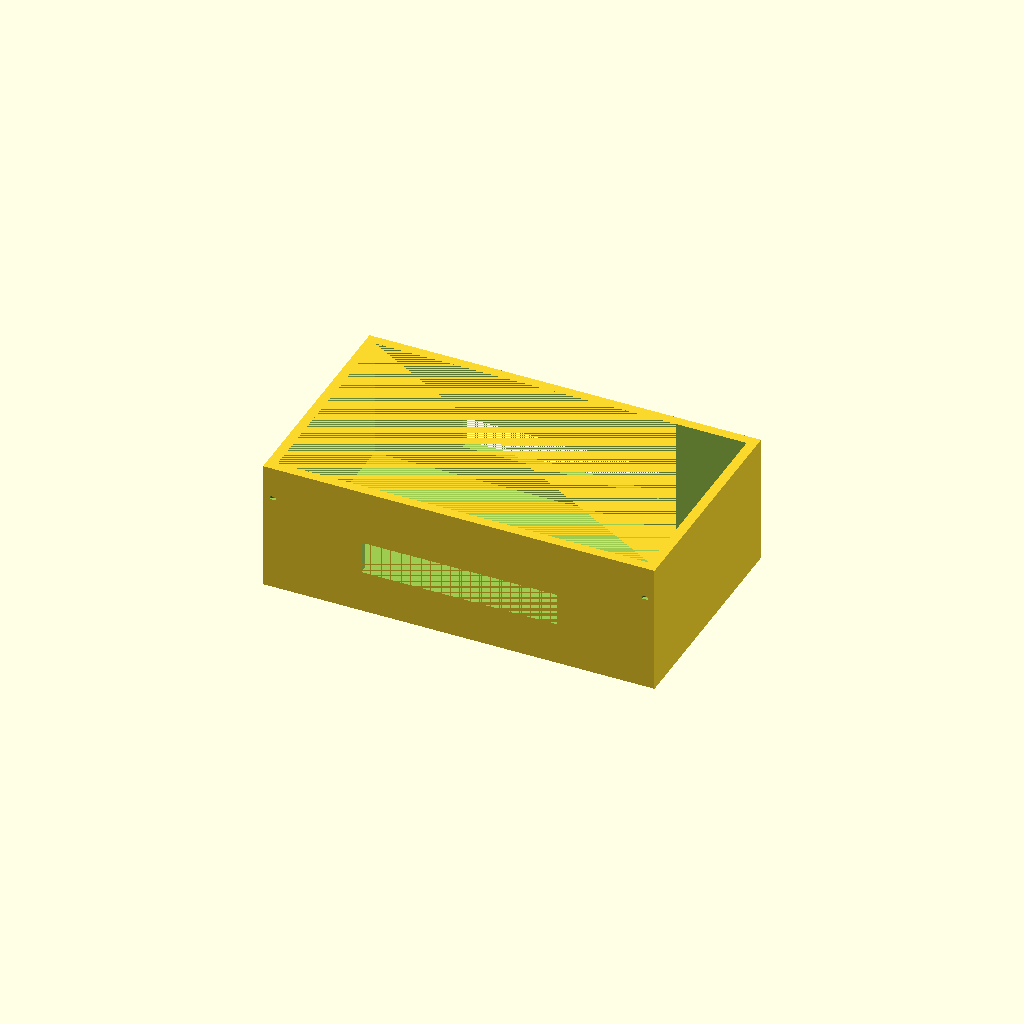
Cell 1: the model at its default parameters.
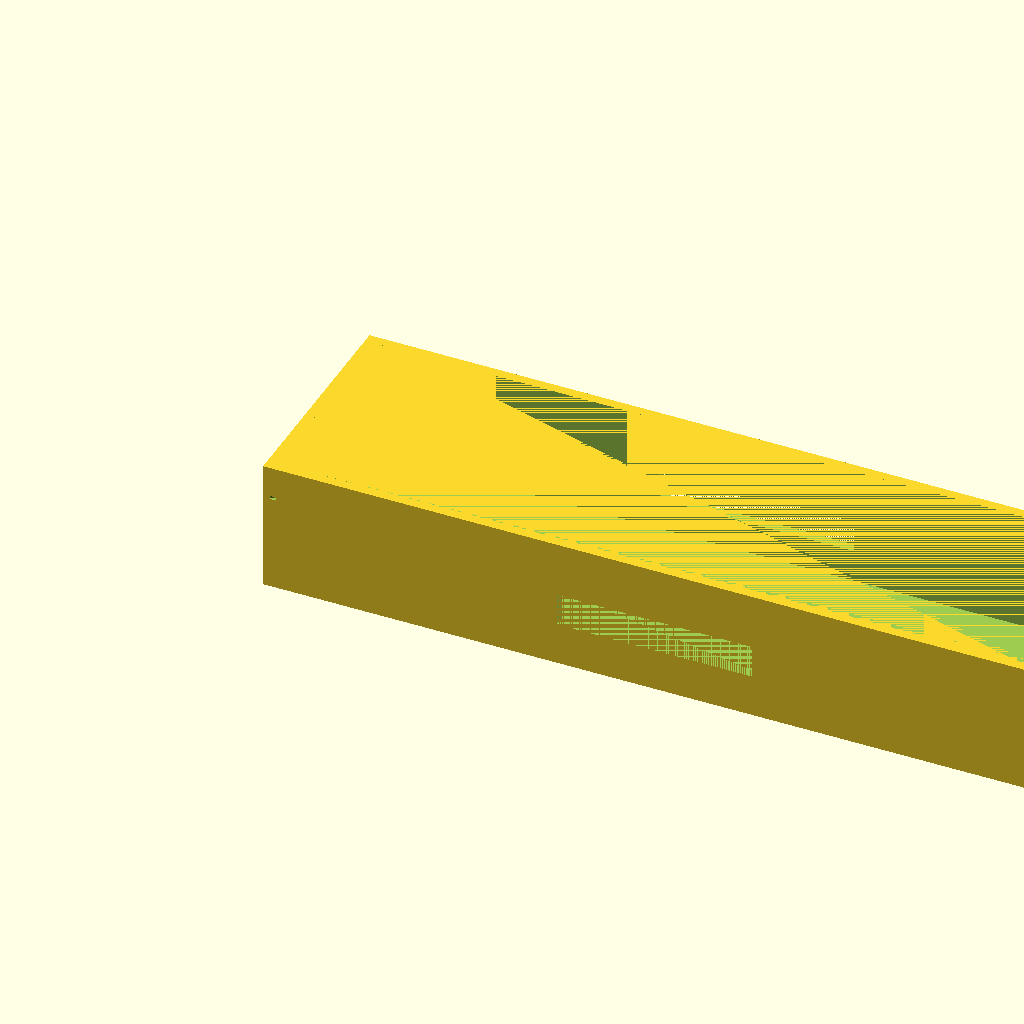
Cell 2: tank_length = 240 (everything else at default).
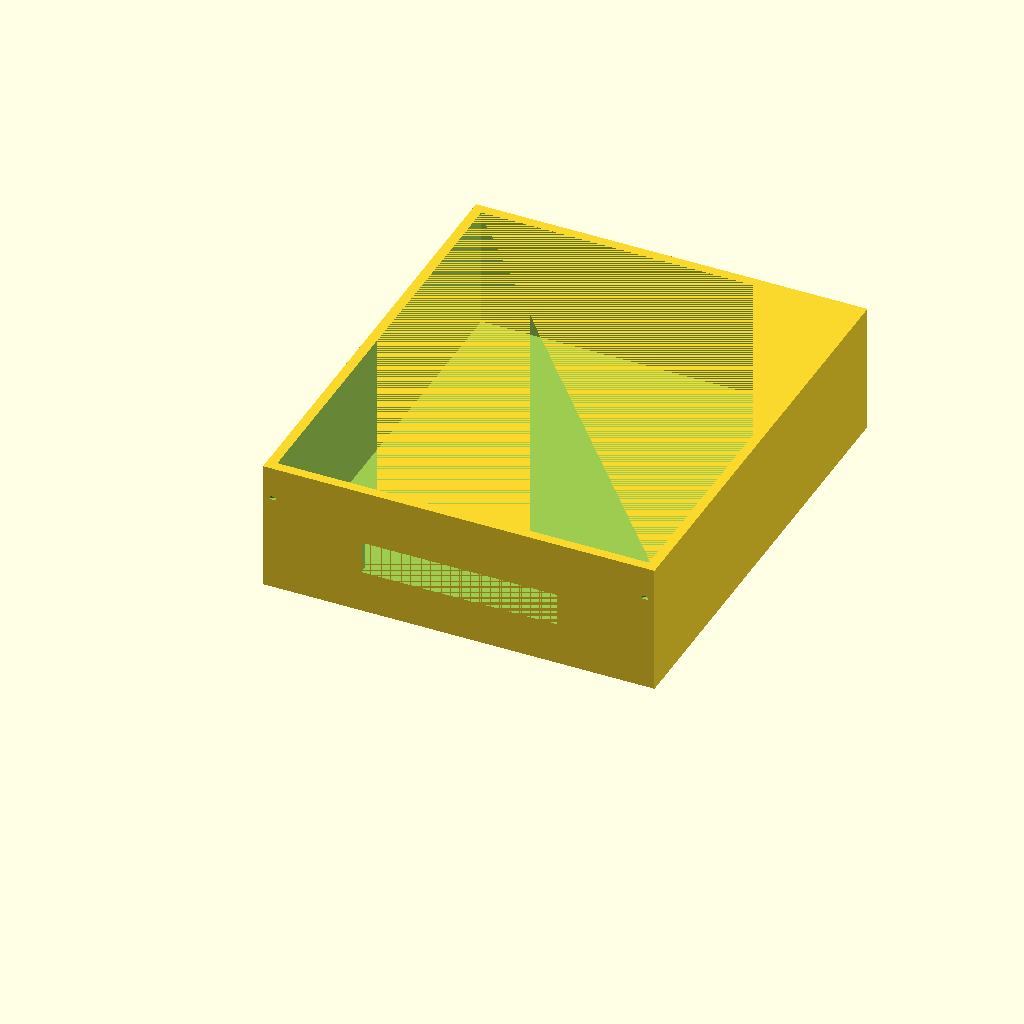
Cell 3: tank_width = 140 (everything else at default).
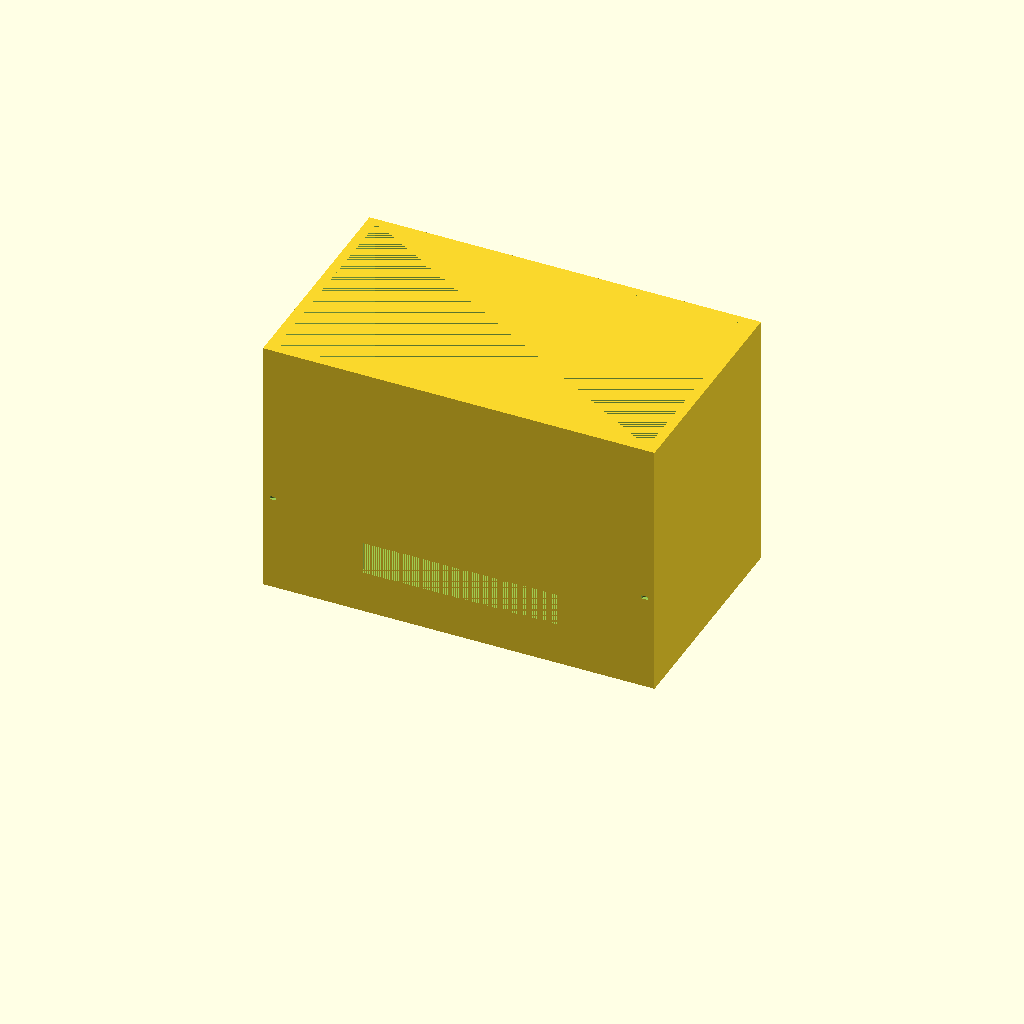
Cell 4: the same model with tank_height = 80.
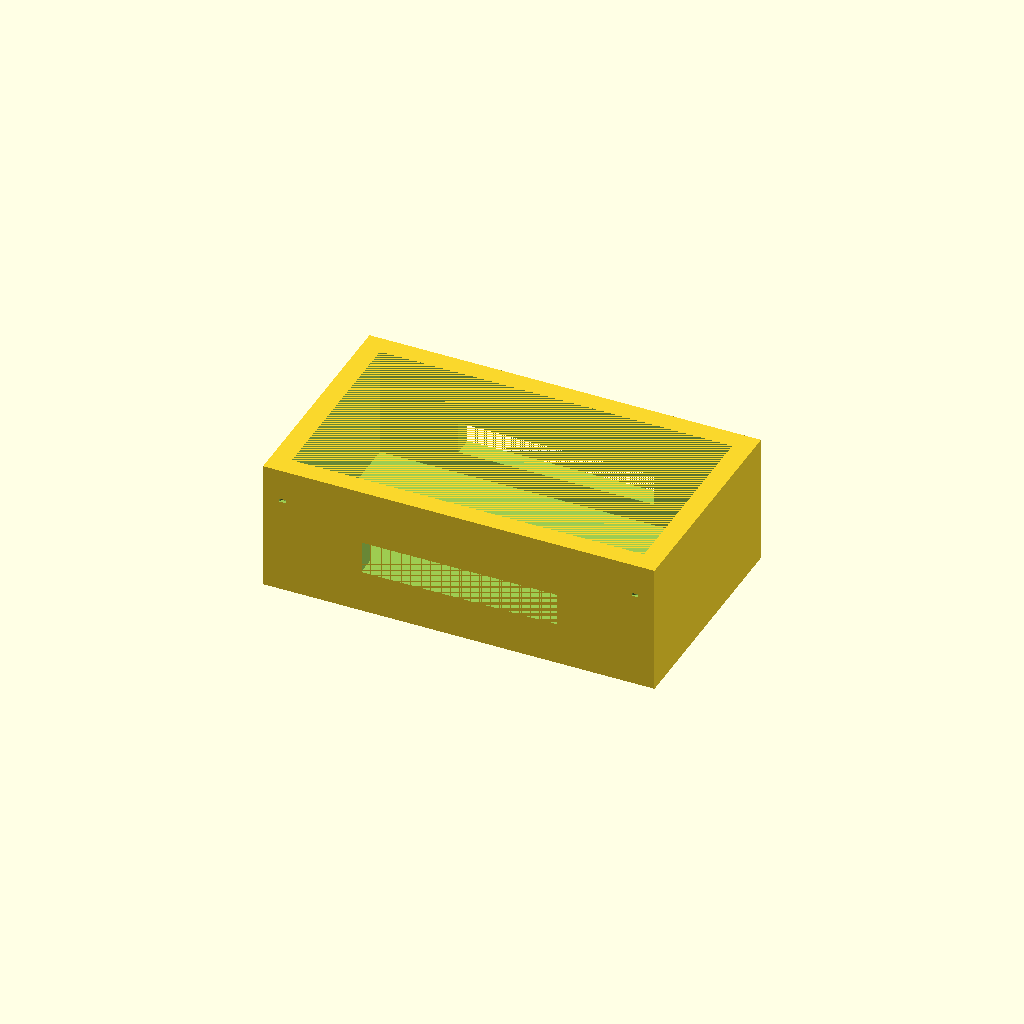
Cell 5 — wall_thickness set to 6, the other parameters unchanged.
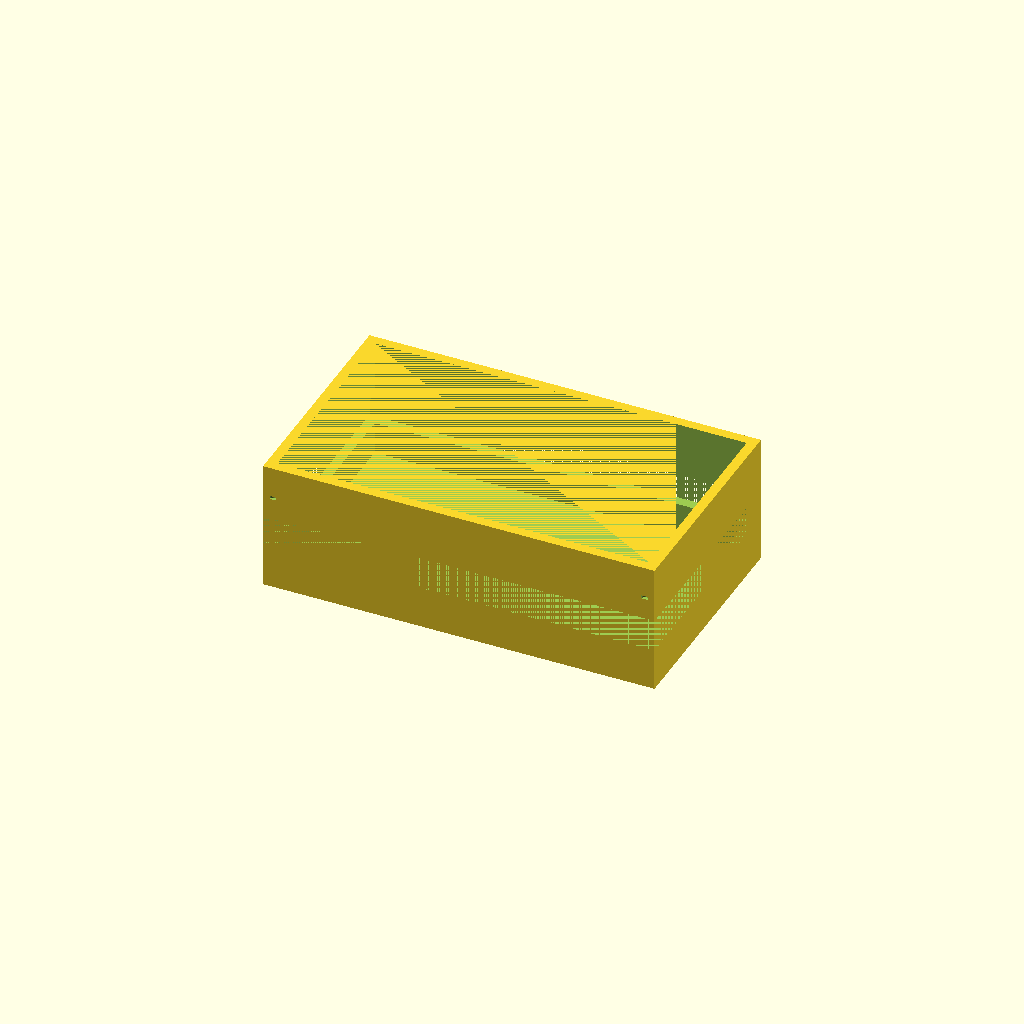
Cell 6: platform_length = 120 (everything else at default).
All cells are drawn from one camera (rotation 55°, 0°, 25°, orthographic, colour scheme Cornfield), so only the parameter changes between them.
The OpenSCAD source (bench/results/main-tiiny/code/tiiny_Qwen_Qwen3-Coder-30B-A3B-Instruct/mini_gel_tank_s0_a1.scad):
// Buffer tank for mini horizontal gel-electrophoresis box
// Outer dimensions: 120 mm (X) x 70 mm (Y) x 40 mm (Z)
// Wall thickness: 3 mm
// Floor thickness: 3 mm
// Platform: 60 mm (X) x 70 mm (Y) x 10 mm (Z), centered in X, z = 13
// Electrode holes: 2 holes, 2 mm diameter, at z = 30, y = 0, at each X end

// Dimensions
tank_length = 120;   // X dimension
tank_width = 70;    // Y dimension
tank_height = 40;   // Z dimension
wall_thickness = 3; // Wall and floor thickness
platform_length = 60; // X dimension of platform
platform_width = 70;  // Y dimension of platform (full width)
platform_height = 10; // Z dimension of platform
platform_z = 13;    // Platform top height above floor (z = 3)
hole_diameter = 2;  // Electrode hole diameter
hole_z = 30;        // Electrode hole height

// Main tank body (outer dimensions)
outer = [tank_length, tank_width, tank_height];

// Inner dimensions (subtracting wall thickness)
inner_length = tank_length - 2 * wall_thickness;
inner_width = tank_width - 2 * wall_thickness;
inner_height = tank_height - wall_thickness;

// Platform dimensions (inner)
platform_inner_length = platform_length;
platform_inner_width = platform_width;

// Create the tank
difference() {
  // Outer shell
  cube(outer, center = false);
  
  // Inner hollow
  translate([wall_thickness, wall_thickness, wall_thickness]) {
    cube([inner_length, inner_width, inner_height], center = false);
  }
  
  // Platform (cut out from inner volume)
  translate([(tank_length - platform_length) / 2, 0, platform_z]) {
    cube([platform_length, platform_width, platform_height], center = false);
  }
  
  // Electrode holes (at each X end)
  // Left hole
  translate([wall_thickness, 0, hole_z]) {
    cylinder(h = 1, d = hole_diameter, center = true, $fn = 64);
  }
  
  // Right hole
  translate([tank_length - wall_thickness, 0, hole_z]) {
    cylinder(h = 1, d = hole_diameter, center = true, $fn = 64);
  }
}
Customizer parameters (derived from the source; name, type, default, range or options):
tank_length: number, default 120
tank_width: number, default 70
tank_height: number, default 40
wall_thickness: number, default 3
platform_length: number, default 60
platform_width: number, default 70
platform_height: number, default 10
platform_z: number, default 13
hole_diameter: number, default 2
hole_z: number, default 30
